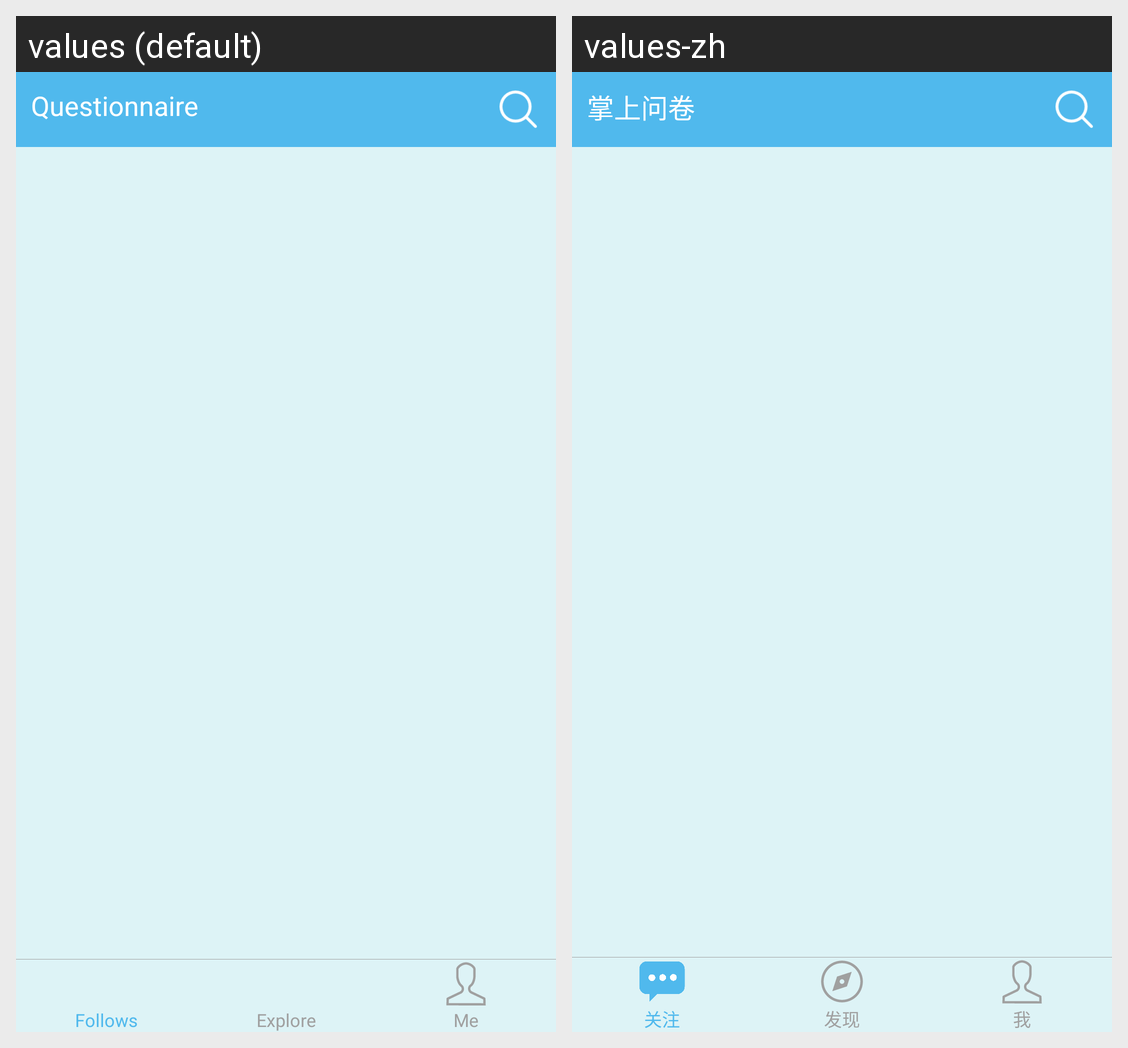

This grid shows one Android layout under two languages. Give, for every string resource on the screen, its name, the default text and each shown locale's text.
Android screen res/layout/activity_student.xml rendered under 2 locales, left to right: values (default), values-zh. Device: Nexus 5 (rendered at 1080×1920; each locale shown at half size, 540×960, under a caption strip naming it); theme android:Theme.DeviceDefault.Light.NoActionBar.
Strings drawn on this screen, with the default value and each locale's value (text and hints the layout hard-codes, and strings that could not be matched under every locale, appear in the picture but are not listed):

label_follow
  values: Follows
  values-zh: 关注

label_explore
  values: Explore
  values-zh: 发现

label_me
  values: Me
  values-zh: 我

app_name
  values: Questionnaire
  values-zh: 掌上问卷
